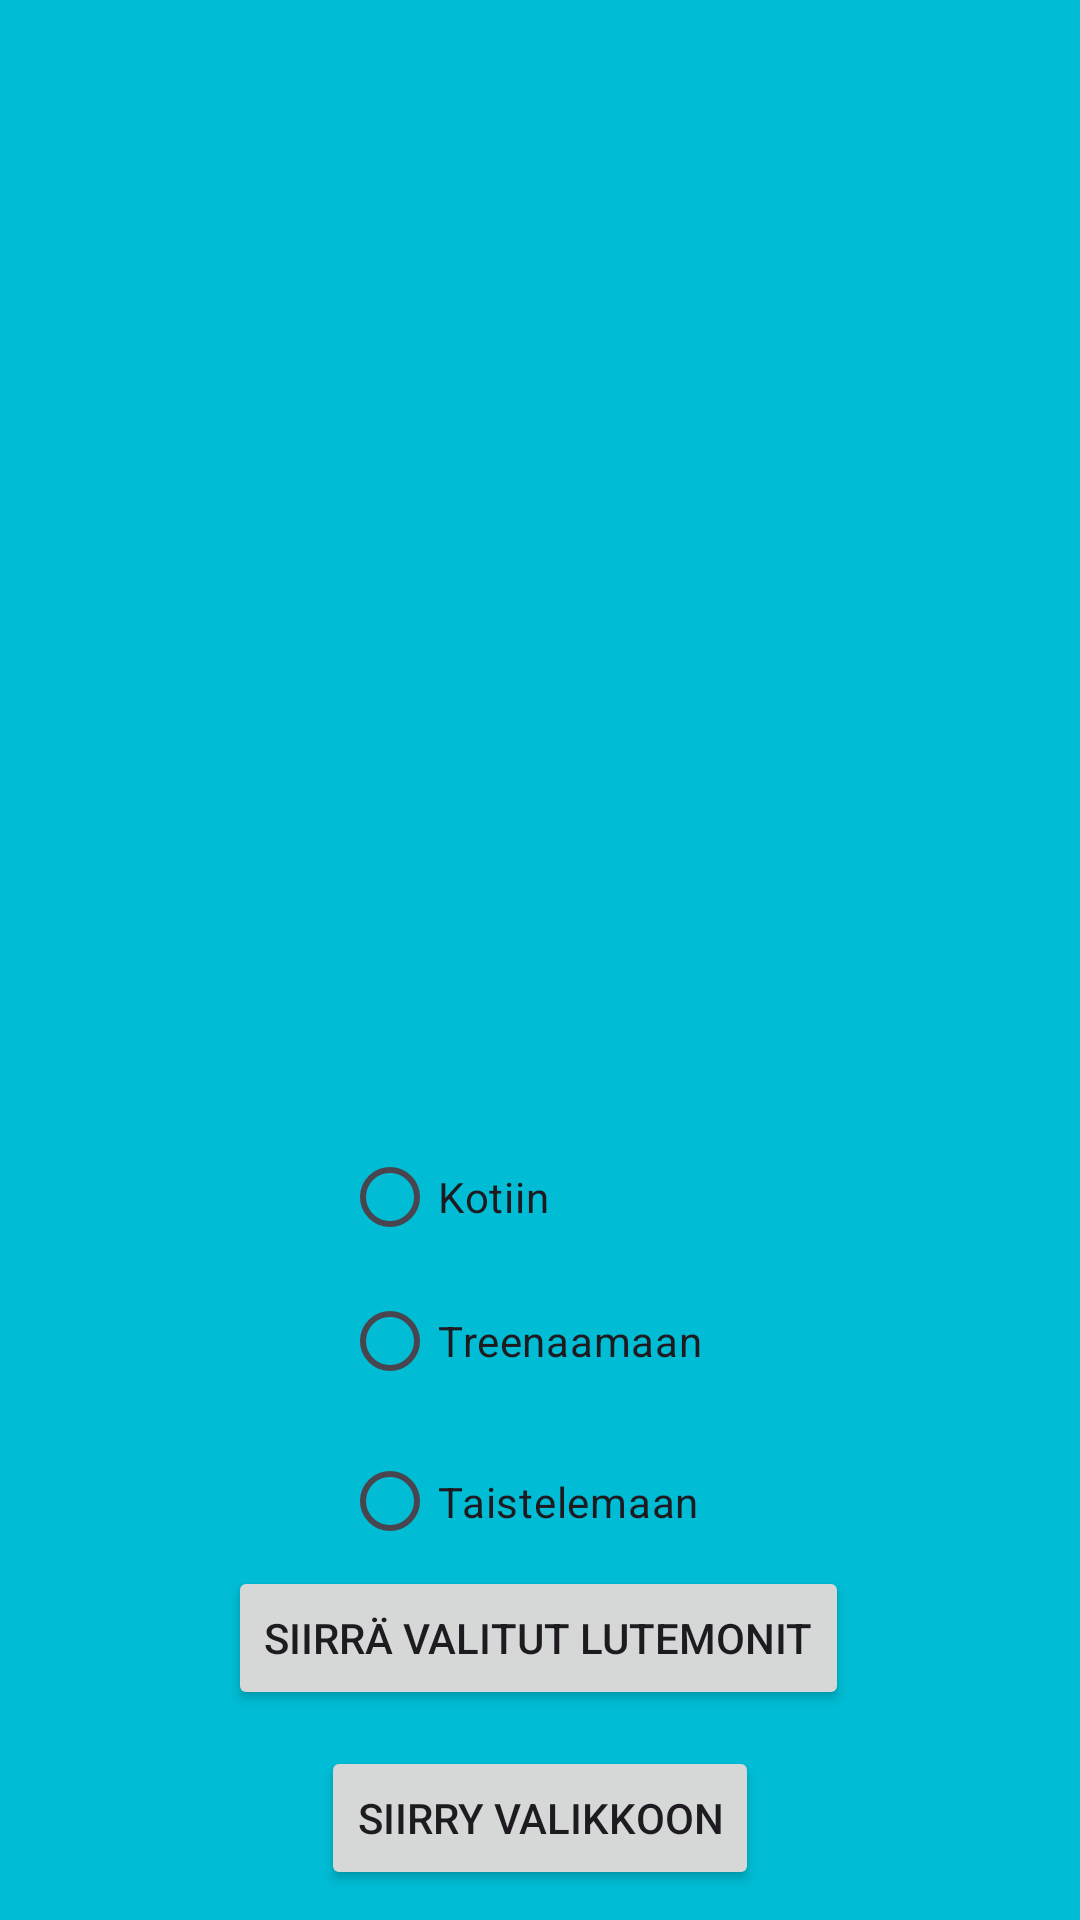

The Android layout XML behind this screen, and the referenced resources:
<!-- AndroidManifest.xml: application theme Theme.LutemonAppi -->
<!-- res/layout/fragment_home.xml -->
<?xml version="1.0" encoding="utf-8"?>
<androidx.constraintlayout.widget.ConstraintLayout xmlns:android="http://schemas.android.com/apk/res/android"
    xmlns:app="http://schemas.android.com/apk/res-auto"
    xmlns:tools="http://schemas.android.com/tools"
    android:id="@+id/clLayoutId"
    android:layout_width="match_parent"
    android:layout_height="match_parent"
    android:background="#00BCD4"
    tools:context=".fragments.HomeFragment">

    <LinearLayout
        android:id="@+id/linearLayoutCheckBox"
        android:layout_width="398dp"
        android:layout_height="394dp"
        android:layout_margin="16dp"
        android:orientation="vertical"
        app:layout_constraintBottom_toBottomOf="parent"
        app:layout_constraintEnd_toEndOf="parent"
        app:layout_constraintHorizontal_bias="0.68"
        app:layout_constraintStart_toStartOf="parent"
        app:layout_constraintTop_toTopOf="parent"
        app:layout_constraintVertical_bias="0.0" />

    <RadioGroup
        android:id="@+id/rgLutemonHome"
        android:layout_width="149dp"
        android:layout_height="140dp"
        android:layout_marginStart="154dp"
        android:layout_marginTop="250dp"
        android:layout_marginEnd="137dp"
        app:layout_constraintBottom_toBottomOf="parent"
        app:layout_constraintEnd_toEndOf="parent"
        app:layout_constraintStart_toStartOf="parent"
        app:layout_constraintTop_toTopOf="parent">

        <RadioButton
            android:id="@+id/radioButtonHomeHome"
            android:layout_width="match_parent"
            android:layout_height="wrap_content"
            android:text="Kotiin" />

        <RadioButton
            android:id="@+id/radioButtonTrainHome"
            android:layout_width="match_parent"
            android:layout_height="wrap_content"
            android:text="Treenaamaan" />

        <RadioButton
            android:id="@+id/radioButtonFightHome"
            android:layout_width="match_parent"
            android:layout_height="59dp"
            android:text="Taistelemaan" />
    </RadioGroup>

    <Button
        android:id="@+id/moveButtonsHome"
        android:layout_width="wrap_content"
        android:layout_height="wrap_content"
        android:layout_marginBottom="70dp"
        android:text="Siirrä valitut Lutemonit"
        app:layout_constraintBottom_toBottomOf="parent"
        app:layout_constraintEnd_toEndOf="parent"
        app:layout_constraintHorizontal_bias="0.497"
        app:layout_constraintStart_toStartOf="parent"
        app:toggleCheckedStateOnClick="true" />

    <Button
        android:id="@+id/buttonNaviHome"
        android:layout_width="wrap_content"
        android:layout_height="wrap_content"
        android:layout_margin="10dp"
        android:text="Siirry valikkoon"
        app:layout_constraintBottom_toBottomOf="parent"
        app:layout_constraintEnd_toEndOf="parent"
        app:layout_constraintStart_toStartOf="parent" />

</androidx.constraintlayout.widget.ConstraintLayout>
<!-- resources referenced by this layout -->
<resources>
  <style name="Theme.LutemonAppi" parent="Base.Theme.LutemonAppi" />
  <style name="Base.Theme.LutemonAppi" parent="Theme.Material3.DayNight.NoActionBar">
          
          
      </style>
</resources>
